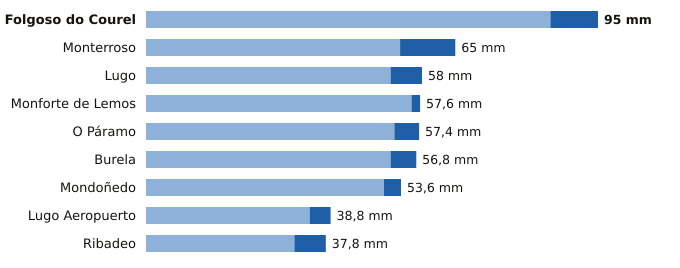

The data file committed next to this chart (first rows):
estacion, provincia, indicativo, mm_6_dias_anteriores, mm_hoy, mm_7_dias, horas_de_hoy
Folgoso do Courel, Lugo, 1658, 85.0, 10.0, 95.0, 12
Monterroso, Lugo, 1446X, 53.4, 11.6, 65.0, 13
Lugo, Lugo, 1518A, 51.4, 6.6, 58.0, 12
Monforte de Lemos, Lugo, 1679A, 55.8, 1.8, 57.6, 10
O Páramo, Lugo, 1521I, 52.2, 5.2, 57.4, 9
Burela, Lugo, 1347T, 51.4, 5.4, 56.8, 11
Mondoñedo, Lugo, 1344X, 50.0, 3.6, 53.6, 10
Lugo Aeropuerto, Lugo, 1505, 34.4, 4.4, 38.8, 13
Ribadeo, Lugo, 1342X, 31.2, 6.6, 37.8, 10
